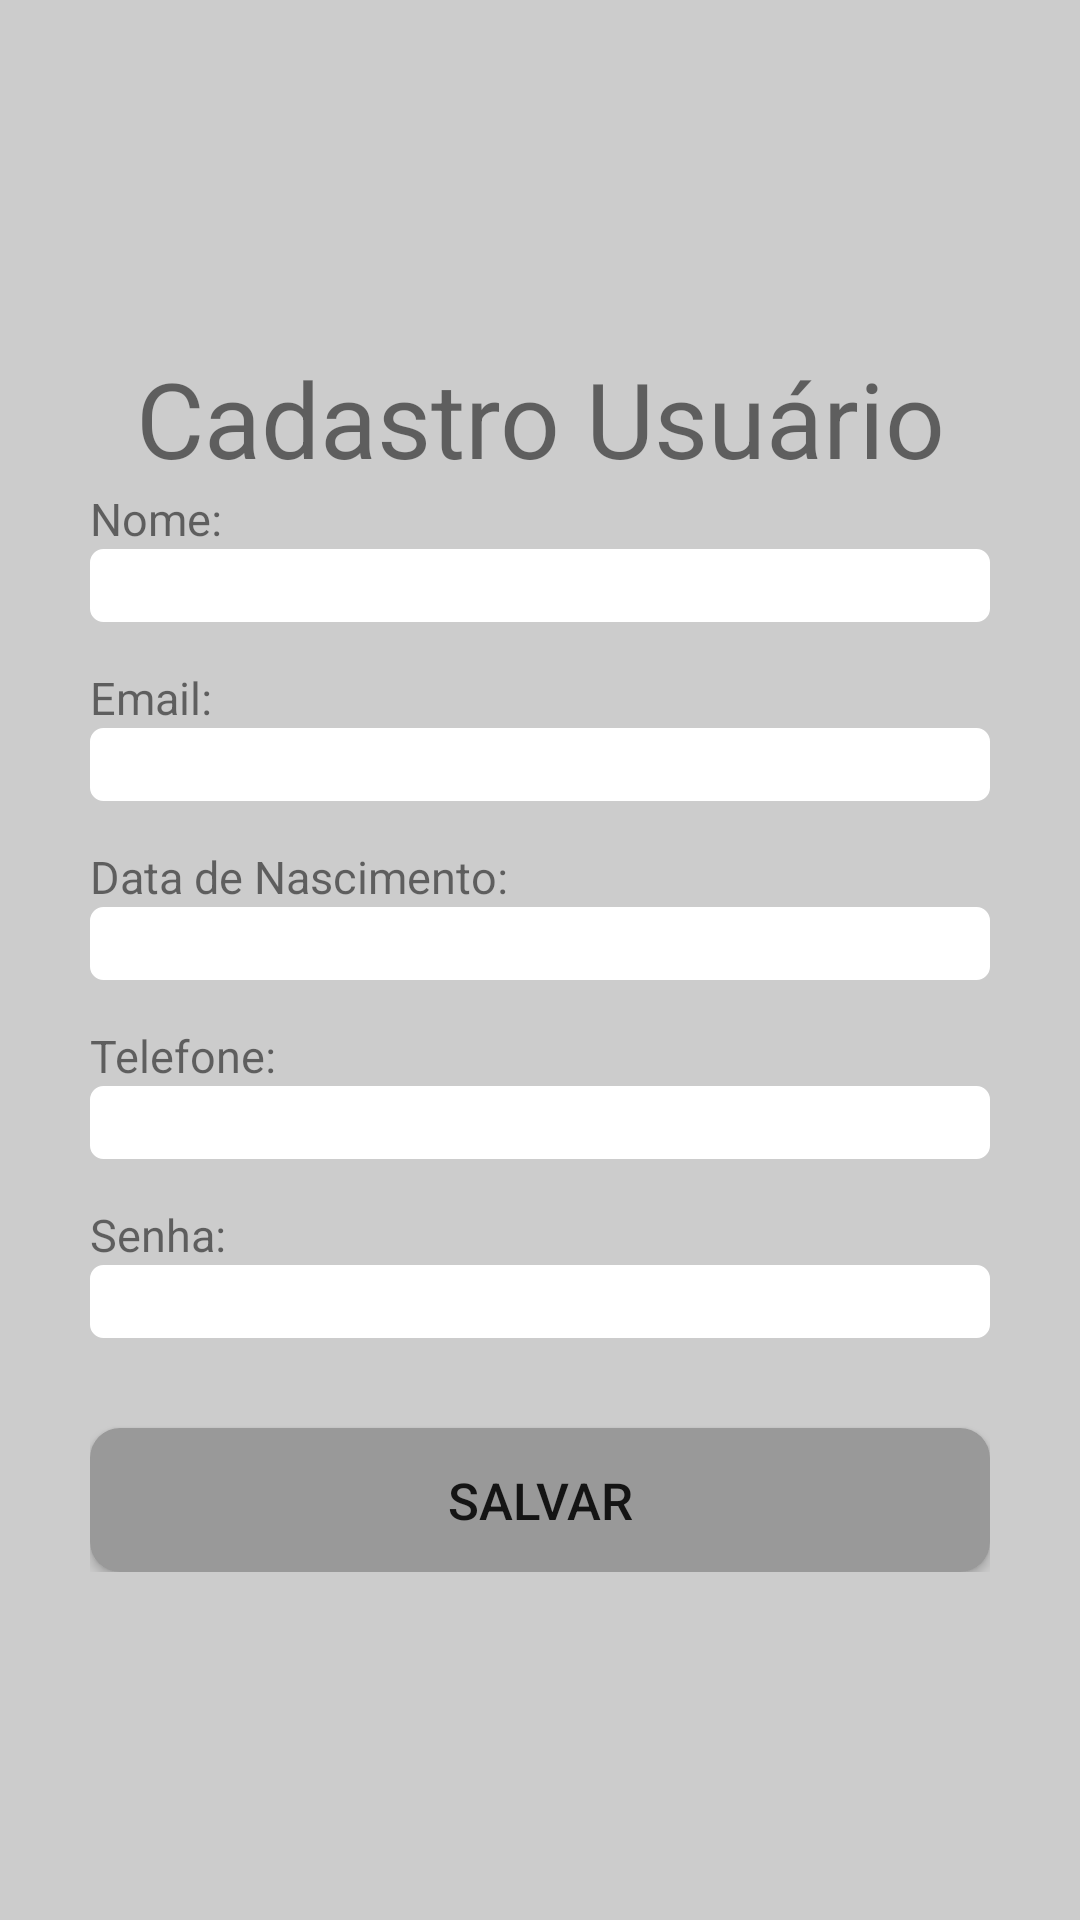

Android layout source for this screen:
<!-- AndroidManifest.xml: application theme AppTheme -->
<!-- res/layout/cadastro.xml -->
<?xml version="1.0" encoding="utf-8"?>
<ScrollView
    xmlns:android="http://schemas.android.com/apk/res/android"
    xmlns:app="http://schemas.android.com/apk/res-auto"
    xmlns:tools="http://schemas.android.com/tools"
    android:layout_width="match_parent"
    android:layout_height="match_parent"
    android:padding="20dp"
    android:background="@color/fundoLogin"
    tools:context=".Login">

    <LinearLayout
        android:layout_width="match_parent"
        android:layout_height="match_parent"
        android:orientation="vertical"
        android:layout_gravity="center"
        android:layout_marginLeft="10dp"
        android:layout_marginRight="10dp">

    <TextView
        android:layout_width="match_parent"
        android:layout_height="wrap_content"
        android:textAlignment="center"
        android:text="@string/cadastro_titulo"
        android:textSize="35dp"
        />

        <TextView
            android:layout_width="match_parent"
            android:layout_height="wrap_content"
            android:text="@string/cadastro_nome"
            android:textSize="15dp"/>

        <EditText
            android:id="@+id/editNomeCadastro"
            android:layout_width="match_parent"
            android:layout_height="match_parent"
            android:background="@drawable/shape_edtlogin"
            />

        <TextView
            android:layout_width="match_parent"
            android:layout_height="wrap_content"
            android:text="@string/cadastro_email"
            android:textSize="15dp"
            android:layout_marginTop="15dp"
            />

        <EditText
            android:id="@+id/editEmailCadastro"
            android:layout_width="match_parent"
            android:layout_height="wrap_content"
            android:background="@drawable/shape_edtlogin"

            />
        <TextView
            android:layout_width="match_parent"
            android:layout_height="wrap_content"
            android:text="@string/cadastro_data_nascimento"
            android:textSize="15dp"
            android:layout_marginTop="15dp"
            />

        <EditText
            android:id="@+id/editDtNascCadastro"
            android:layout_width="match_parent"
            android:layout_height="wrap_content"
            android:background="@drawable/shape_edtlogin"

            android:inputType="date"
            />
        <TextView
            android:layout_width="match_parent"
            android:layout_height="wrap_content"
            android:text="@string/cadastro_telefone"
            android:textSize="15dp"
            android:layout_marginTop="15dp"
            />

        <EditText
            android:id="@+id/editTelefoneCadastro"
            android:layout_width="match_parent"
            android:layout_height="wrap_content"
            android:background="@drawable/shape_edtlogin"
            android:height="35dp"
            android:inputType="phone"
            />

        <TextView
            android:layout_width="match_parent"
            android:layout_height="wrap_content"
            android:text="@string/cadastro_senha"
            android:textSize="15dp"
            android:layout_marginTop="15dp"
            />

        <EditText
            android:id="@+id/editEmail"
            android:layout_width="match_parent"
            android:layout_height="wrap_content"
            android:background="@drawable/shape_edtlogin"
            android:height="35dp"
            android:inputType="textPassword"
            />

        <Button
            android:id="@+id/btnSalvarCadastro"
            android:layout_width="match_parent"
            android:layout_height="wrap_content"
            android:text="@string/cadastro_btn"
            android:layout_marginTop="30dp"
            android:textSize="17dp"
            android:background="@drawable/shape_btnlogin"/>


    </LinearLayout>

</ScrollView>
<!-- resources referenced by this layout -->
<resources>
  <color name="fundoLogin">#CCCCCC</color>
  <!-- drawable shape_btnlogin (drawable) -->
  <?xml version="1.0" encoding="utf-8"?>
  <shape xmlns:android="http://schemas.android.com/apk/res/android">
  
      <solid android:color="#999999" />
      <corners android:radius="10dp" />
  </shape>
  <!-- drawable shape_edtlogin (drawable) -->
  <?xml version="1.0" encoding="utf-8"?>
  <shape xmlns:android="http://schemas.android.com/apk/res/android">
  
  
      <solid android:color="#ffffff"/>
      <stroke android:width="5dp" android:color="#ffffff" />
      <corners android:radius="2dp" />
  </shape>
  <string name="cadastro_btn">Salvar</string>
  <string name="cadastro_data_nascimento">Data de Nascimento:</string>
  <string name="cadastro_email">Email:</string>
  <string name="cadastro_nome">Nome:</string>
  <string name="cadastro_senha">Senha:</string>
  <string name="cadastro_telefone">Telefone:</string>
  <string name="cadastro_titulo">Cadastro Usuário</string>
  <style name="AppTheme" parent="Theme.AppCompat.Light.DarkActionBar">
          <item name="colorPrimary">@color/colorPrimary</item>
          <item name="colorPrimaryDark">@color/colorPrimaryDark</item>
          <item name="colorAccent">@color/colorAccent</item>
      </style>
  <color name="colorPrimary">#000000</color>
  <color name="colorPrimaryDark">#000000</color>
  <color name="colorAccent">#585858</color>
</resources>
